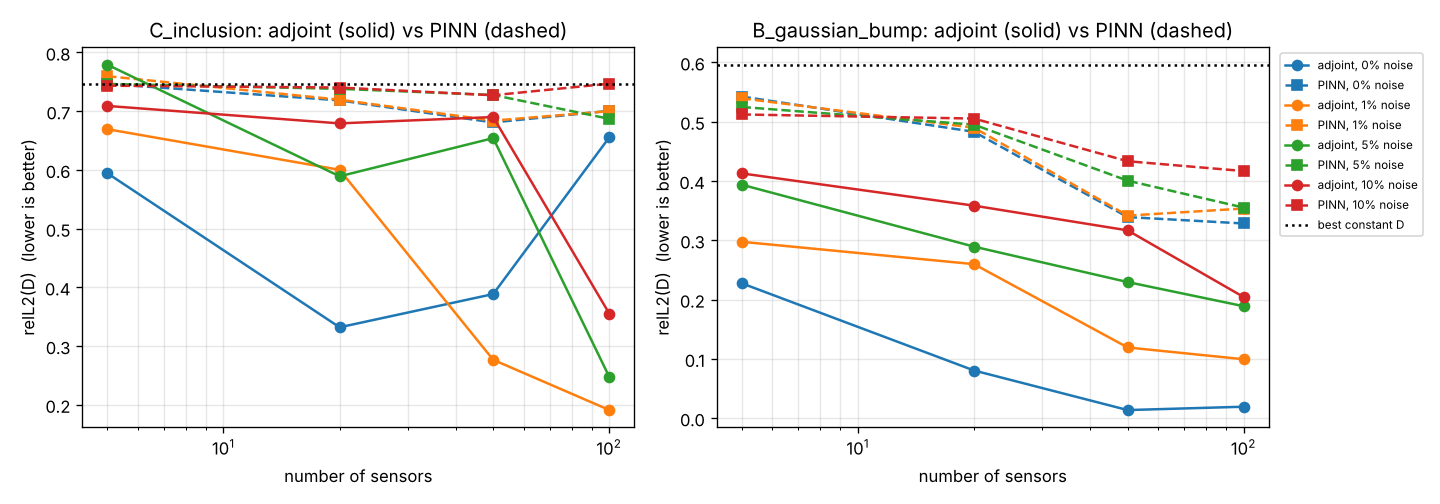

Source data for this figure (header and first rows):
key, family, sensors, layout, noise_pct, adj_relL2, adj_replay, adj_flag, const_relL2, adj_wall_s, pinn_relL2, pinn_wall_s, winner
C_inclusion__Fo0.1__uniform8__n5__random…, C_inclusion, 5, random, 0.0, 0.5945, 0.02975, noise_free, 0.7461, 440.6, 0.7466, 52.19, adjoint
C_inclusion__Fo0.1__uniform8__n5__random…, C_inclusion, 5, random, 1.0, 0.6694, 0.8672, reached_sigma, 0.746, 29.13, 0.7596, 51.39, adjoint
C_inclusion__Fo0.1__uniform8__n5__random…, C_inclusion, 5, random, 5.0, 0.7793, 0.925, reached_sigma, 0.7468, 135.4, 0.7465, 52.64, PINN
C_inclusion__Fo0.1__uniform8__n5__random…, C_inclusion, 5, random, 10.0, 0.709, 0.9454, reached_sigma, 0.7421, 84.29, 0.7435, 52.26, adjoint
C_inclusion__Fo0.1__uniform8__n20__rando…, C_inclusion, 20, random, 0.0, 0.3319, 0.03276, noise_free, 0.7503, 338.5, 0.7184, 52.65, adjoint
C_inclusion__Fo0.1__uniform8__n20__rando…, C_inclusion, 20, random, 1.0, 0.6001, 0.9982, reached_sigma, 0.7505, 19.25, 0.7196, 54.91, adjoint
C_inclusion__Fo0.1__uniform8__n20__rando…, C_inclusion, 20, random, 5.0, 0.5891, 0.9366, reached_sigma, 0.7499, 62.34, 0.7381, 60.66, adjoint
C_inclusion__Fo0.1__uniform8__n20__rando…, C_inclusion, 20, random, 10.0, 0.6792, 0.979, reached_sigma, 0.7474, 35.5, 0.7403, 70.44, adjoint
C_inclusion__Fo0.1__uniform8__n50__rando…, C_inclusion, 50, random, 0.0, 0.3885, 0.08325, noise_free, 0.7517, 475.5, 0.6808, 107.4, adjoint
C_inclusion__Fo0.1__uniform8__n50__rando…, C_inclusion, 50, random, 1.0, 0.2765, 0.9627, reached_sigma, 0.7517, 68.68, 0.6839, 104.7, adjoint
C_inclusion__Fo0.1__uniform8__n50__rando…, C_inclusion, 50, random, 5.0, 0.6541, 0.978, reached_sigma, 0.7509, 38.78, 0.7276, 105.5, adjoint
C_inclusion__Fo0.1__uniform8__n50__rando…, C_inclusion, 50, random, 10.0, 0.6901, 0.9641, reached_sigma, 0.7514, 31.67, 0.7271, 88.76, adjoint
C_inclusion__Fo0.1__uniform8__n100__rand…, C_inclusion, 100, random, 0.0, 0.6556, 0.364, noise_free, 0.7509, 333.7, 0.7006, 73.76, adjoint
C_inclusion__Fo0.1__uniform8__n100__rand…, C_inclusion, 100, random, 1.0, 0.1909, 0.9907, reached_sigma, 0.7509, 33.42, 0.7001, 71.76, adjoint
C_inclusion__Fo0.1__uniform8__n100__rand…, C_inclusion, 100, random, 5.0, 0.2471, 0.9588, reached_sigma, 0.7511, 53.48, 0.687, 64.78, adjoint
C_inclusion__Fo0.1__uniform8__n100__rand…, C_inclusion, 100, random, 10.0, 0.355, 0.9756, reached_sigma, 0.7506, 61.15, 0.7469, 61.46, adjoint
C_inclusion__Fo0.1__uniform8__n20__grid_…, C_inclusion, 20, grid, 5.0, 0.6593, 0.9458, reached_sigma, 0.7496, 24.01, 0.968, 53.44, adjoint
C_inclusion__Fo0.1__uniform8__n20__clust…, C_inclusion, 20, clustered, 5.0, 0.5267, 0.9148, reached_sigma, 0.7422, 49.97, 0.6857, 52.46, adjoint
C_inclusion__Fo0.1__uniform8__n20__bound…, C_inclusion, 20, boundary, 5.0, 1.529, 0.9918, reached_sigma, 0.7515, 120, 0.7662, 53.73, PINN
C_inclusion__Fo0.1__uniform8__n50__grid_…, C_inclusion, 50, grid, 5.0, 0.51, 0.9718, reached_sigma, 0.7511, 56.19, 0.6898, 61.93, adjoint
C_inclusion__Fo0.1__uniform8__n50__clust…, C_inclusion, 50, clustered, 5.0, 0.6537, 0.9538, reached_sigma, 0.7447, 31.78, 0.6881, 60.71, adjoint
C_inclusion__Fo0.1__uniform8__n50__bound…, C_inclusion, 50, boundary, 5.0, 0.747, 0.9849, reached_sigma, 0.7548, 28.93, 0.7398, 58.31, PINN
B_gaussian_bump__Fo0.1__uniform8__n5__ra…, B_gaussian_bump, 5, random, 0.0, 0.2274, 0.01467, noise_free, 0.5961, 322.9, 0.5423, 48.08, adjoint
B_gaussian_bump__Fo0.1__uniform8__n5__ra…, B_gaussian_bump, 5, random, 1.0, 0.2974, 0.9887, reached_sigma, 0.596, 50.96, 0.5394, 49.38, adjoint
B_gaussian_bump__Fo0.1__uniform8__n5__ra…, B_gaussian_bump, 5, random, 5.0, 0.3936, 0.8721, reached_sigma, 0.5966, 21.56, 0.5247, 51.31, adjoint
B_gaussian_bump__Fo0.1__uniform8__n5__ra…, B_gaussian_bump, 5, random, 10.0, 0.4127, 0.9992, reached_sigma, 0.5957, 36.17, 0.5121, 53.12, adjoint
B_gaussian_bump__Fo0.1__uniform8__n20__r…, B_gaussian_bump, 20, random, 0.0, 0.08029, 0.01868, noise_free, 0.5821, 320.1, 0.4828, 55.78, adjoint
B_gaussian_bump__Fo0.1__uniform8__n20__r…, B_gaussian_bump, 20, random, 1.0, 0.2596, 0.9811, reached_sigma, 0.5822, 18.55, 0.4897, 56.37, adjoint
B_gaussian_bump__Fo0.1__uniform8__n20__r…, B_gaussian_bump, 20, random, 5.0, 0.2892, 0.941, reached_sigma, 0.5823, 22.6, 0.4949, 55.92, adjoint
B_gaussian_bump__Fo0.1__uniform8__n20__r…, B_gaussian_bump, 20, random, 10.0, 0.3583, 0.994, reached_sigma, 0.5822, 21.33, 0.5052, 55.09, adjoint
B_gaussian_bump__Fo0.1__uniform8__n50__r…, B_gaussian_bump, 50, random, 0.0, 0.01359, 0.02016, noise_free, 0.5844, 309.7, 0.339, 60.73, adjoint
B_gaussian_bump__Fo0.1__uniform8__n50__r…, B_gaussian_bump, 50, random, 1.0, 0.1191, 0.9619, reached_sigma, 0.5845, 25.07, 0.3415, 65.31, adjoint
B_gaussian_bump__Fo0.1__uniform8__n50__r…, B_gaussian_bump, 50, random, 5.0, 0.2294, 0.9986, reached_sigma, 0.5835, 18.48, 0.4004, 61.74, adjoint
B_gaussian_bump__Fo0.1__uniform8__n50__r…, B_gaussian_bump, 50, random, 10.0, 0.3166, 0.9961, reached_sigma, 0.5853, 17.85, 0.4332, 63.51, adjoint
B_gaussian_bump__Fo0.1__uniform8__n100__…, B_gaussian_bump, 100, random, 0.0, 0.01923, 0.05938, noise_free, 0.5817, 305.8, 0.3282, 63.21, adjoint
B_gaussian_bump__Fo0.1__uniform8__n100__…, B_gaussian_bump, 100, random, 1.0, 0.09927, 0.9456, reached_sigma, 0.5817, 22.72, 0.3535, 62.55, adjoint
B_gaussian_bump__Fo0.1__uniform8__n100__…, B_gaussian_bump, 100, random, 5.0, 0.1887, 0.9678, reached_sigma, 0.5824, 17.66, 0.355, 63.74, adjoint
B_gaussian_bump__Fo0.1__uniform8__n100__…, B_gaussian_bump, 100, random, 10.0, 0.204, 0.9928, reached_sigma, 0.5813, 22.87, 0.4166, 63.42, adjoint
B_gaussian_bump__Fo0.1__uniform8__n20__g…, B_gaussian_bump, 20, grid, 5.0, 0.1629, 0.9912, reached_sigma, 0.5771, 17.86, 0.4164, 54.71, adjoint
B_gaussian_bump__Fo0.1__uniform8__n20__c…, B_gaussian_bump, 20, clustered, 5.0, 0.2013, 0.9764, reached_sigma, 0.5715, 25.06, 0.4815, 53.88, adjoint
B_gaussian_bump__Fo0.1__uniform8__n20__b…, B_gaussian_bump, 20, boundary, 5.0, 0.3818, 0.9688, reached_sigma, 0.6172, 19.96, 0.5103, 53.04, adjoint
B_gaussian_bump__Fo0.1__uniform8__n50__g…, B_gaussian_bump, 50, grid, 5.0, 0.1164, 0.9837, reached_sigma, 0.5794, 16.04, 0.3577, 58.98, adjoint
B_gaussian_bump__Fo0.1__uniform8__n50__c…, B_gaussian_bump, 50, clustered, 5.0, 0.2343, 0.9751, reached_sigma, 0.5706, 28.47, 0.4704, 58.32, adjoint
B_gaussian_bump__Fo0.1__uniform8__n50__b…, B_gaussian_bump, 50, boundary, 5.0, 0.3792, 0.9525, reached_sigma, 0.6165, 18.5, 0.509, 58.06, adjoint
